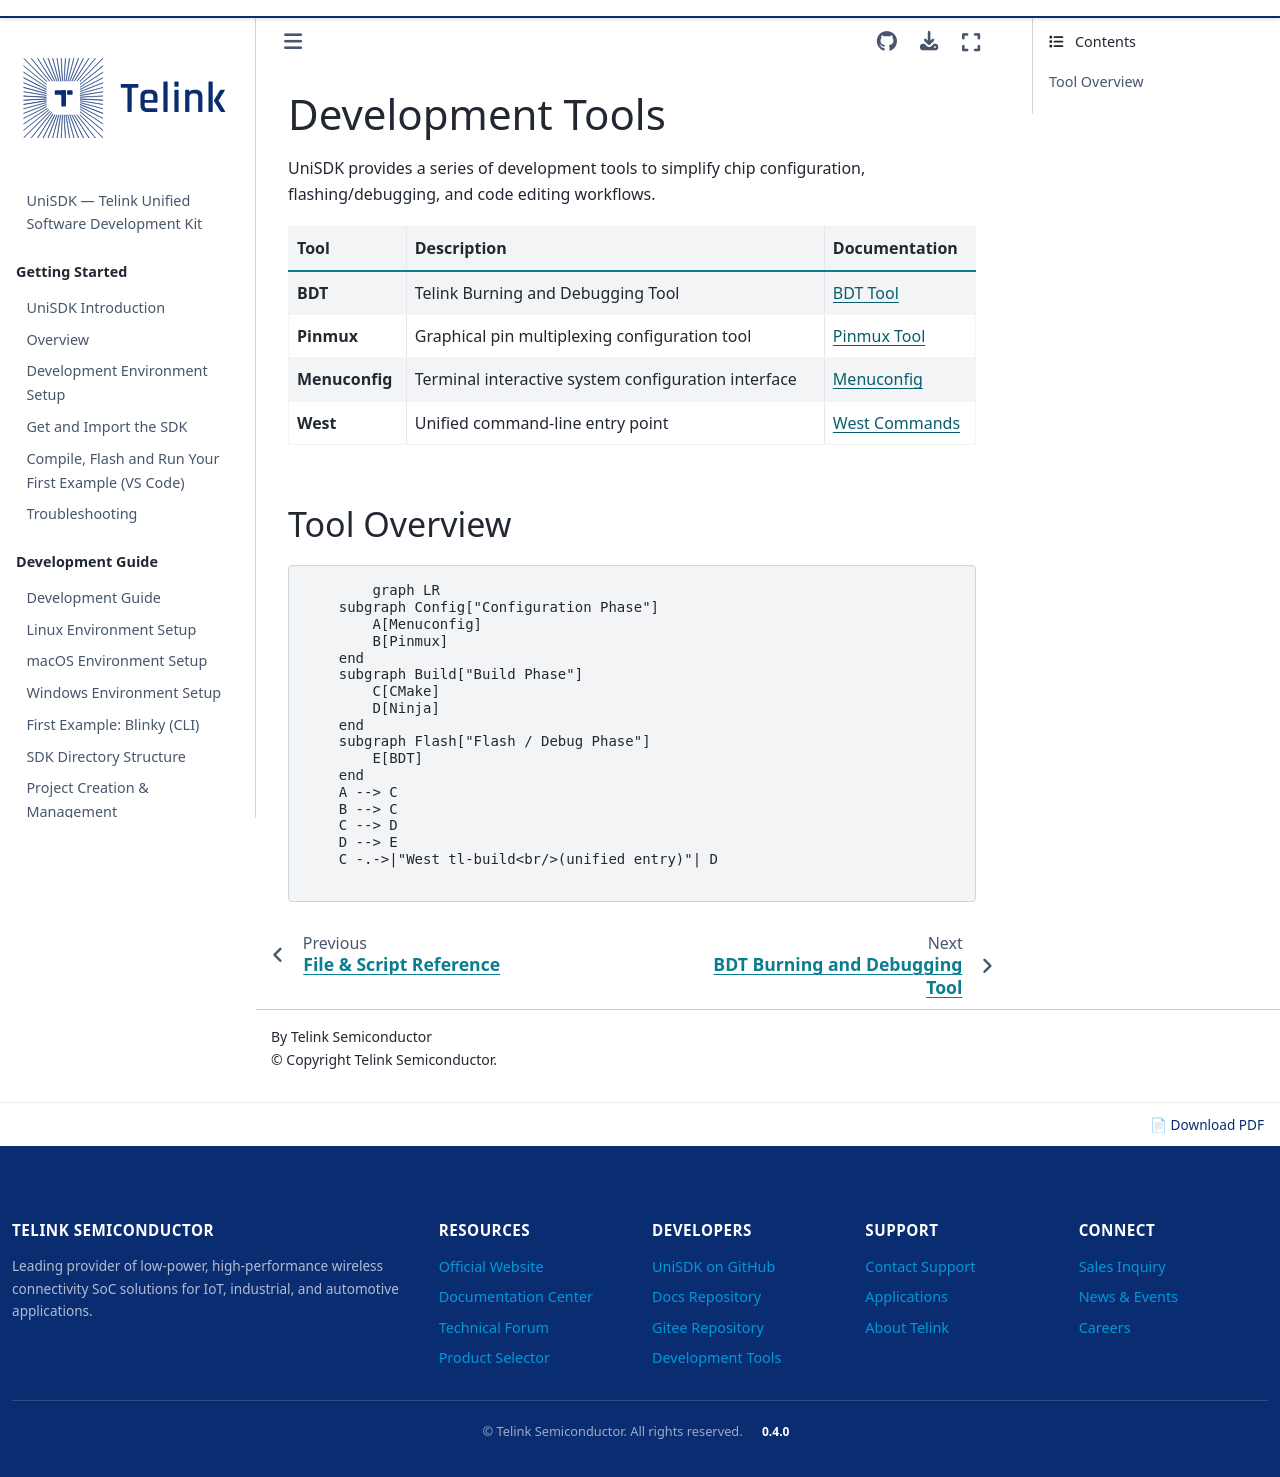

repository: telink-semi/unisdk-doc · page: en/0.4.0/tools/index.html · generator: sphinx

---
title: Development Tools
status: STABLE
---

# Development Tools

UniSDK provides a series of development tools to simplify chip configuration, flashing/debugging, and code editing workflows.

| Tool | Description | Documentation |
|------|------|------|
| **BDT** | Telink Burning and Debugging Tool | [BDT Tool](bdt.md) |
| **Pinmux** | Graphical pin multiplexing configuration tool | [Pinmux Tool](pinmux.md) |
| **Menuconfig** | Terminal interactive system configuration interface | [Menuconfig](menuconfig.md) |
| **West** | Unified command-line entry point | [West Commands](../build_config/west_commands.md) |

## Tool Overview

```{mermaid}
graph LR
    subgraph Config["Configuration Phase"]
        A[Menuconfig]
        B[Pinmux]
    end
    subgraph Build["Build Phase"]
        C[CMake]
        D[Ninja]
    end
    subgraph Flash["Flash / Debug Phase"]
        E[BDT]
    end
    A --> C
    B --> C
    C --> D
    D --> E
    C -.->|"West tl-build<br/>(unified entry)"| D
```
